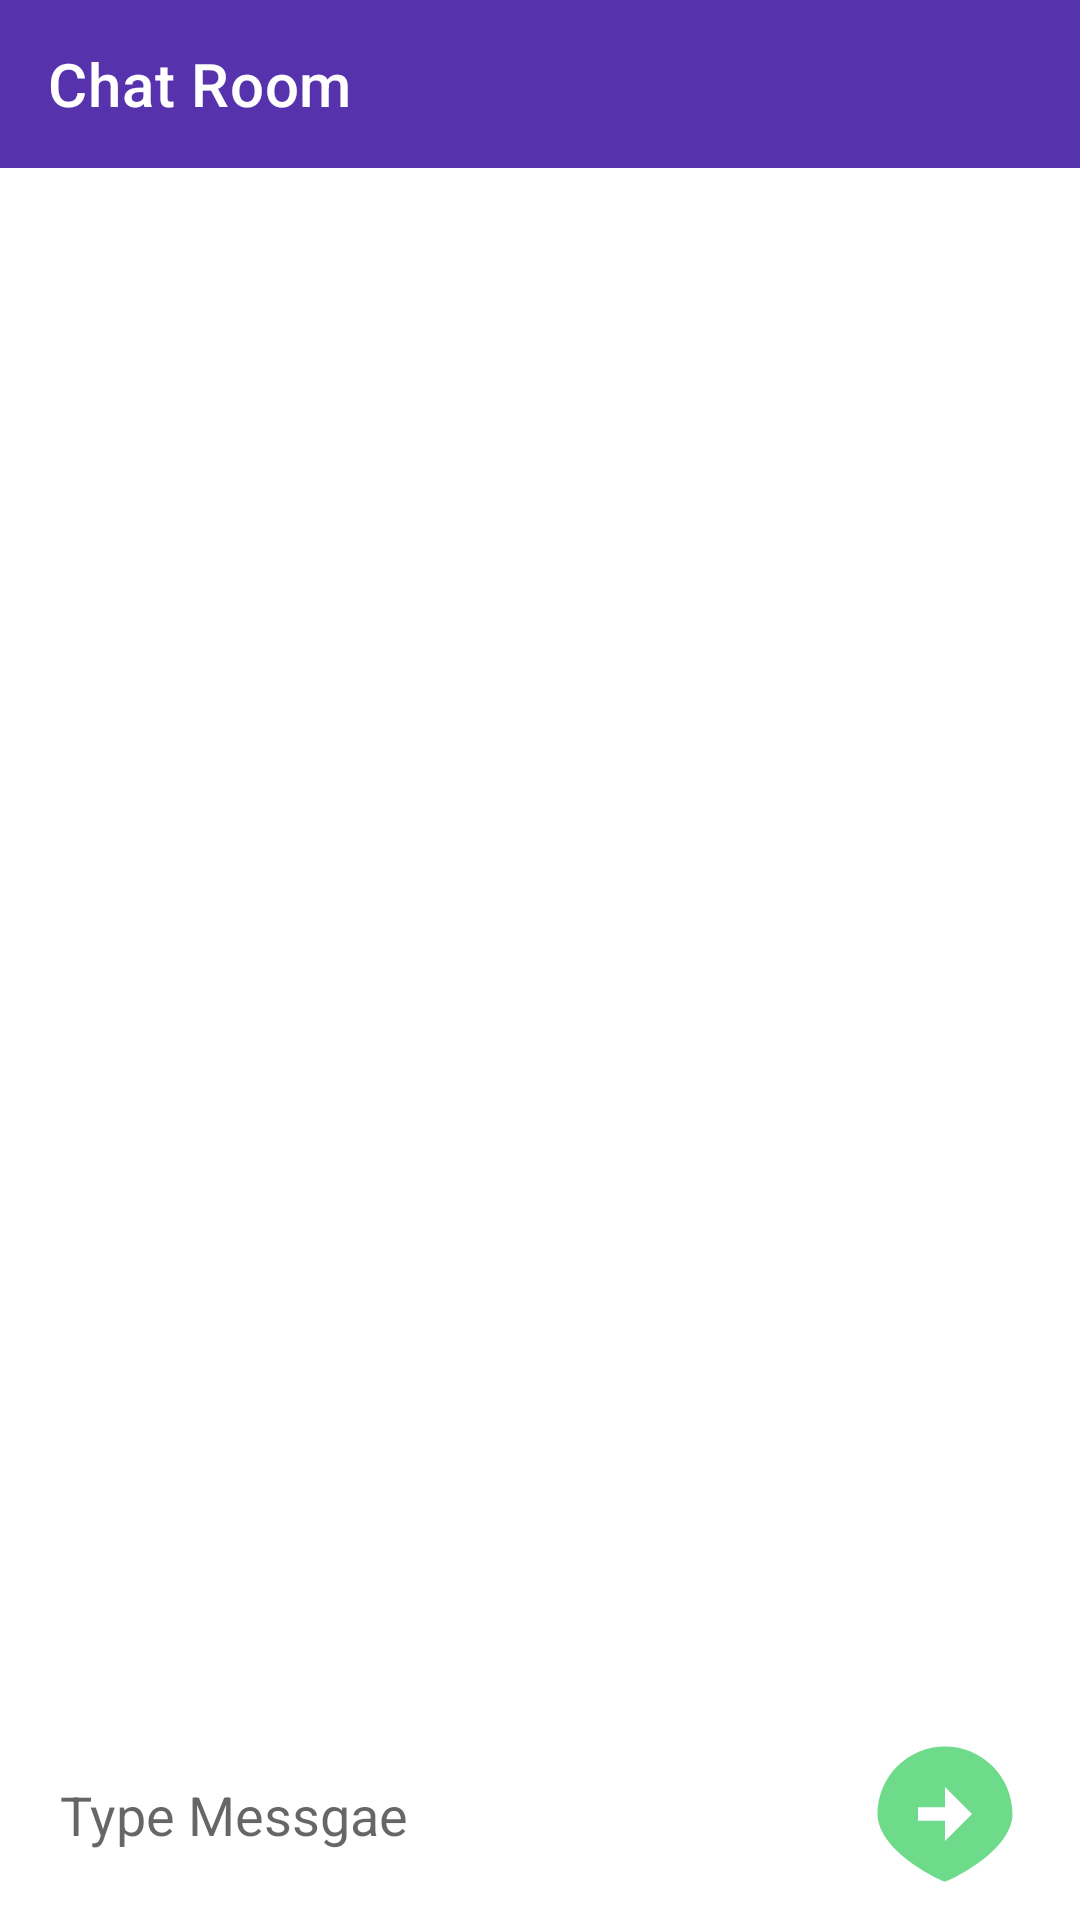

Reconstruct the res/layout file that produces this screen, plus the resources it refers to.
<!-- AndroidManifest.xml: application theme Base.Theme.Chat -->
<!-- res/layout/activity_chat_room.xml -->
<?xml version="1.0" encoding="utf-8"?>
<androidx.constraintlayout.widget.ConstraintLayout
        xmlns:android="http://schemas.android.com/apk/res/android"
        xmlns:tools="http://schemas.android.com/tools"
        xmlns:app="http://schemas.android.com/apk/res-auto"
        android:layout_width="match_parent"
        android:layout_height="match_parent"
        tools:context=".ChatRoom.ChatRoom">

    
    <androidx.appcompat.widget.Toolbar
            android:id="@+id/toolbar"
            android:layout_width="0dp"
            android:layout_height="wrap_content"
            android:background="@color/main_color"
            app:title="Chat Room"
            app:titleTextColor="@color/white"
            app:navigationIcon="@drawable/baseline_arrow_back_24"
            app:layout_constraintTop_toTopOf="parent"
            app:layout_constraintStart_toStartOf="parent"
            app:layout_constraintEnd_toEndOf="parent" />

    
    <ListView
            android:layout_width="0dp"
            android:layout_height="0dp"
            android:id="@+id/listview_messages"
            app:layout_constraintTop_toBottomOf="@+id/toolbar"
            app:layout_constraintStart_toStartOf="parent"
            app:layout_constraintEnd_toEndOf="parent"
            app:layout_constraintBottom_toTopOf="@+id/messageInputLayout"
            android:stackFromBottom="true"
            tools:listitem="@layout/list_item_messages"
            tools:ignore="NotSibling"
            android:divider="@android:color/transparent"
    />

    
    <LinearLayout
            android:id="@+id/messageInputLayout"
            android:layout_width="0dp"
            android:layout_height="wrap_content"
            android:orientation="horizontal"
            app:layout_constraintBottom_toBottomOf="parent"
            app:layout_constraintStart_toStartOf="parent"
            app:layout_constraintEnd_toEndOf="parent">

        
        <EditText
                android:id="@+id/editTextMessage"
                android:layout_width="0dp"
                android:layout_height="wrap_content"
                android:layout_weight="1"
                android:background="@drawable/edittext"
                android:hint="Type Messgae"
                android:paddingStart="10sp"
                android:layout_marginBottom="20sp"
                android:layout_marginHorizontal="10dp"
                android:layout_marginVertical="15dp"
                android:padding="8dp" />

        
        <ImageView
                android:id="@+id/buttonSendMessage"
                android:layout_width="70dp"
                android:layout_height="70dp"
                android:layout_marginRight="10dp"
                android:src="@drawable/baseline_arrow_circle_right_24"
                android:padding="8dp" />
    </LinearLayout>

</androidx.constraintlayout.widget.ConstraintLayout>
<!-- res/layout/list_item_messages.xml (included above) -->
<?xml version="1.0" encoding="utf-8"?>
<LinearLayout
        xmlns:android="http://schemas.android.com/apk/res/android"
        xmlns:app="http://schemas.android.com/apk/res-auto" xmlns:tools="http://schemas.android.com/tools" android:layout_width="match_parent"
        android:layout_height="match_parent"
        android:orientation="vertical">
    <TextView
            android:layout_width="wrap_content"
            android:layout_height="wrap_content"
            android:text="Message"
            android:textSize="20dp"
            android:textColor="@color/white"
            android:layout_marginRight="10dp"
            android:id="@+id/messageUsers"
            android:paddingVertical="5dp"
            android:paddingHorizontal="20dp"
            android:layout_marginVertical="5dp"
            android:layout_gravity="end"
            android:background="@drawable/chatmessage"

            />

</LinearLayout>
<!-- resources referenced by this layout -->
<resources>
  <color name="main_color">#5732ad</color>
  <color name="white">#FFFFFFFF</color>
  <!-- drawable baseline_arrow_circle_right_24 (drawable) -->
  <vector android:height="24dp" android:tint="#6edb8b"
      android:viewportHeight="24" android:viewportWidth="24"
      android:width="24dp" xmlns:android="http://schemas.android.com/apk/res/android">
      <path android:fillColor="@android:color/white" android:pathData="M22,12c0,-5.52 -4.48,-10 -10,-10S2,6.48 2,12c0,5.52 9.48,10 10,10S22,17.52 22,12zM12,13l-4,0v-2l4,0V8l4,4l-4,4V13z"/>
  </vector>
  <!-- drawable chatmessage (drawable) -->
  <?xml version="1.0" encoding="utf-8"?>
  <shape xmlns:android="http://schemas.android.com/apk/res/android">
      <corners android:radius="20dp" />
  
      <solid android:color="@color/main_color" /> 
  </shape>
  <style name="Base.Theme.Chat" parent="Theme.MaterialComponents.DayNight.NoActionBar">
          
          
         <item name="actionBarStyle">@style/acbar</item>
         <item name="android:statusBarColor">@color/main_color</item>
         <item name="android:navigationBarColor">@color/main_color</item>
     </style>
  <style name="acbar" parent="@style/Widget.AppCompat.ActionBar">
          <item name="background">@drawable/action_bar</item>
      </style>
  <!-- drawable action_bar (drawable) -->
  <?xml version="1.0" encoding="utf-8"?>
  <layer-list xmlns:android="http://schemas.android.com/apk/res/android">
      <item>
          <shape android:shape="rectangle">
              <solid android:color="@color/main_color"/>
          </shape>
      </item>
      <item>
          <shape android:shape="rectangle">
              <solid android:color="@color/main_color"/>
              <corners android:bottomRightRadius="15dp"
                       android:bottomLeftRadius="15dp"/>
          </shape>
      </item>
  </layer-list>
</resources>
